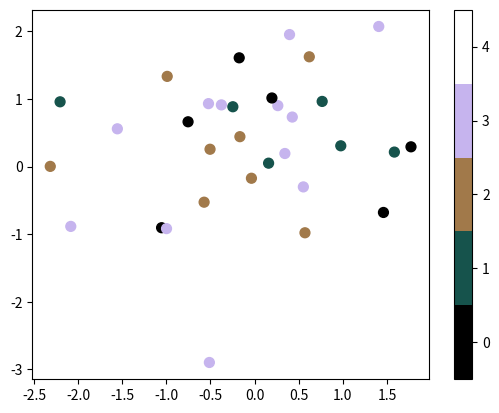

Reproduce this figure in Python.
# By Jake VanderPlas
# License: BSD-style

import matplotlib.pyplot as plt
import numpy as np


def discrete_cmap(N, base_cmap=None):
    """Create an N-bin discrete colormap from the specified input map"""

    # Note that if base_cmap is a string or None, you can simply do
    #    return plt.cm.get_cmap(base_cmap, N)
    # The following works for string, None, or a colormap instance:

    base = plt.cm.get_cmap(base_cmap)
    print(base)
    color_list = base(np.linspace(0, 1, N))
    print(color_list)
    cmap_name = ["a","b", "c", "d", "e"]
    print(cmap_name, type(cmap_name))
    vals = base.from_list(cmap_name, color_list, N)
    print(vals)
    return base.from_list(cmap_name, color_list, N)


if __name__ == '__main__':
    N = 5

    x = np.random.randn(40)
    y = np.random.randn(40)
    c = np.random.randint(N, size=40)

    # [redacted]
    plt.scatter(x, y, c=c, s=50, cmap=discrete_cmap(N, 'cubehelix'))
    plt.colorbar(ticks=range(N))
    plt.clim(-0.5, N - 0.5)
    plt.show()
